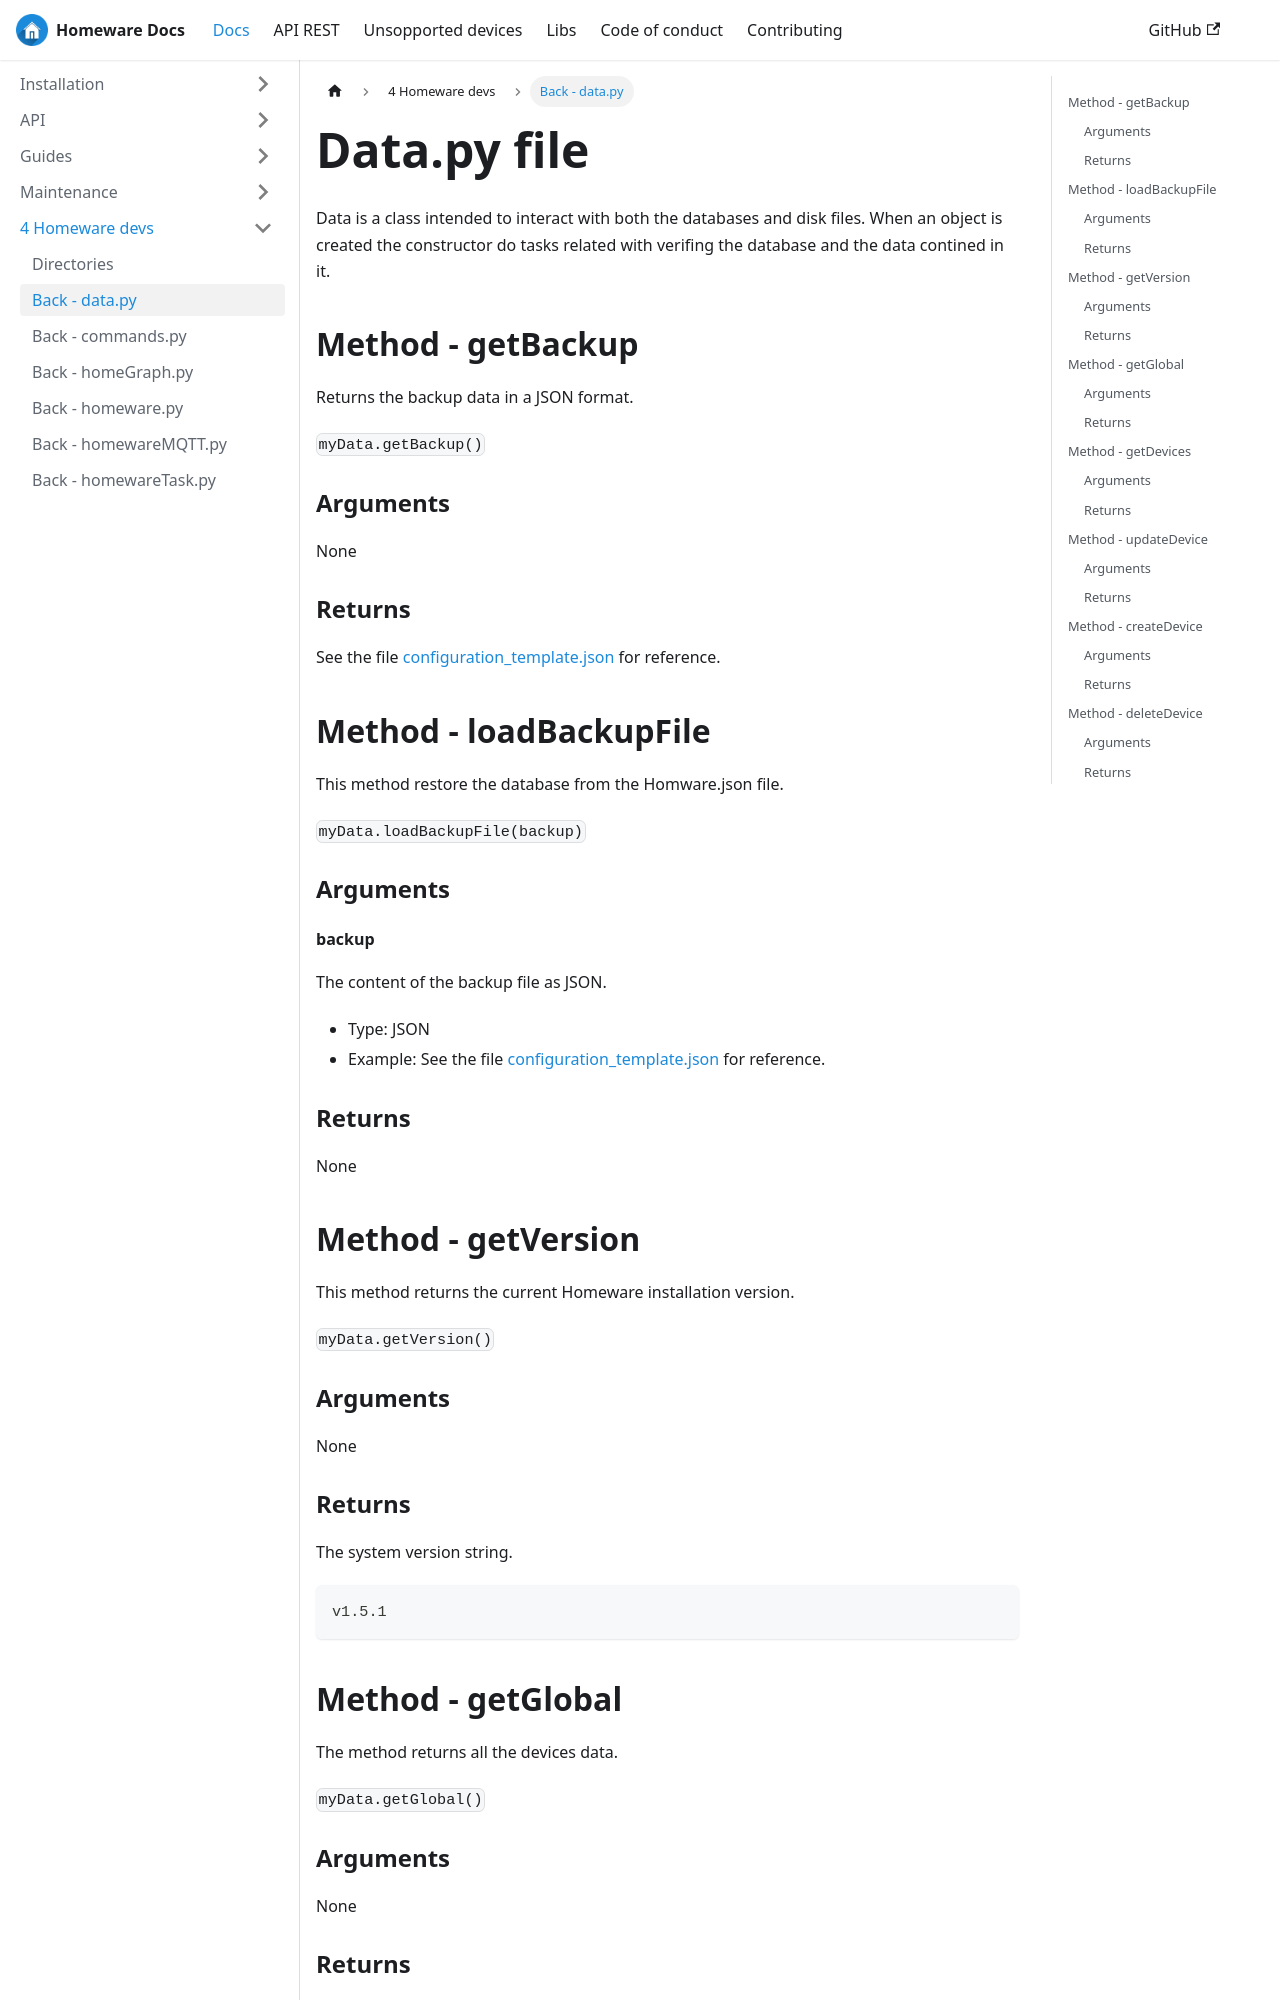

repository: kikeelectronico/Homeware-LAN · page: docs/datapy/index.html · generator: docusaurus

---
id: datapy
title: Data.py file
sidebar_label: Back - data.py
---

Data is a class intended to interact with both the databases and disk files. When an object is created the constructor do tasks related with verifing the database and the data contined in it.


## Method - getBackup

Returns the backup data in a JSON format.

`myData.getBackup()`

### Arguments

None

### Returns

See the file [configuration_template.json](https://github.com/kikeelectronico/Homeware-LAN/blob/master/configuration_templates/template_homeware.json) for reference.

## Method - loadBackupFile

This method restore the database from the Homware.json file.

`myData.loadBackupFile(backup)`

### Arguments

#### backup
The content of the backup file as JSON.

- Type: JSON
- Example: See the file [configuration_template.json](https://github.com/kikeelectronico/Homeware-LAN/blob/master/configuration_templates/template_homeware.json) for reference.

### Returns

None

## Method - getVersion

This method returns the current Homeware installation version.

`myData.getVersion()`

### Arguments

None
